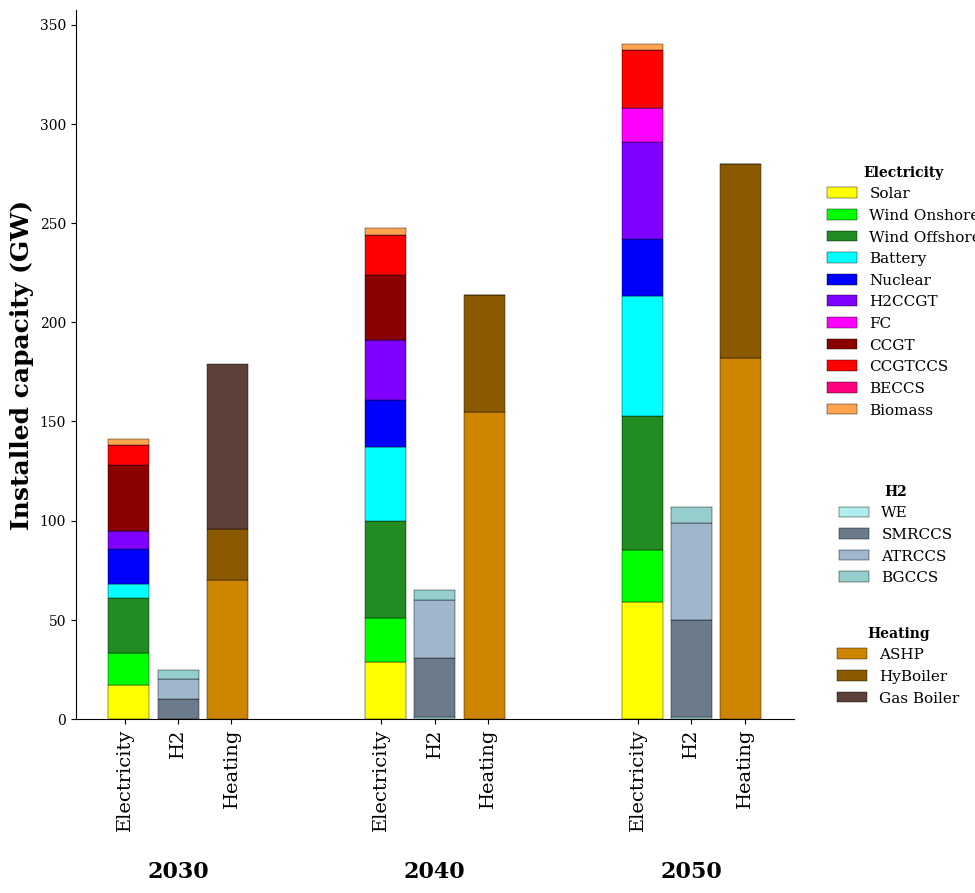

Here is the Python script that generated this plot:
import matplotlib.pyplot as plt
import numpy as np

plt.rcParams['font.family'] = 'serif'

years = ['2030', '2040', '2050']
categories = ['Electricity', 'H2', 'Heating']

# ======================
# دیتای واقعی (ساختار درست)
# ======================
data = {
    '2030': {
        'Electricity': {
            'Solar': 17,
            'Wind Onshore': 16.4,
            'Wind Offshore': 27.7,
            'Battery': 6.8,
            'Nuclear': 18,
            'H2CCGT': 9,
            'FC': 0,
            'CCGT': 33,
            'CCGTCCS': 10,
            'FC': 0,
            'BECCS': 0,
            'Biomass': 3.5,
        },
        'H2': {
            'WE': 0,
            'SMRCCS': 10,
            'ATRCCS': 10,
            'BGCCS': 5
        },
        'Heating': {
            'ASHP': 70,
            'HyBoiler': 26,
            'Gas Boiler': 83
        }
    },

    '2040':{
        'Electricity': {
            'Solar': 29,
            'Wind Onshore': 22,
            'Wind Offshore': 49,
            'Battery': 37,
            'Nuclear': 24,
            'H2CCGT': 30,
            'FC': 0,
            'CCGT': 33,
            'CCGTCCS': 20,
            'BECCS': 0,
            'Biomass': 3.5,
        },
        'H2': {
            'WE': 1,
            'SMRCCS': 30,
            'ATRCCS': 29,
            'BGCCS': 5
        },
        'Heating': {
            'ASHP': 155,
            'HyBoiler': 59,
            'Gas Boiler': 0}
        },

    '2050': {
        'Electricity': {
            'Solar': 59,
            'Wind Onshore': 26,
            'Wind Offshore': 68,
            'Battery': 60,
            'Nuclear': 29,
            'H2CCGT': 49,
            'FC': 17,
            'CCGT': 0,
            'CCGTCCS': 29,
           
            'BECCS': 0,
            'Biomass': 3.5,
        },
        'H2': {
            'WE': 1,
            'SMRCCS': 49,
            'ATRCCS': 49,
            'BGCCS': 8
        },
        'Heating': {
            'ASHP': 182,
            'HyBoiler': 98,
            'Gas Boiler': 0
        }
        }
}

# ======================
# colormap جدا برای هر سکتور
# ======================
# ======================
# تعریف رنگ‌های اختصاصی (اصلاح شده)
# ======================

# ۱. رنگ‌های بخش الکتریسیته
labels_e = ["Solar","Wind Onshore","Wind Offshore","Battery","CCGT","Nuclear","H2CCGT","FC","BECCS","CCGTCCS","Biomass"]
colors_e = ["#FFFF00","#00FF00","#228b22","#00FFFF","#8b0000","#0000FF","#8000FF","#FF00FF","#FF0080","#FF0000","#ffa54f"]

# ۲. رنگ‌های بخش هیدروژن
labels_h2 = ["SMRCCS","ATRCCS","BGCCS","WE"]
colors_h2 = ["#6c7b8b", "#9fb6cd", "#96cdcd","#afeeee"]

# ۳. رنگ‌های بخش گرمایش
labels_ht = ["HyBoiler", "ASHP", "Gas Boiler"]
colors_ht = ["#8b5a00", "#cd8500", "#5d4037"] # رنگ سوم برای Gas Boiler اصلاح شد

# ایجاد دیکشنری نهایی رنگ‌ها
colors = {}
colors.update(dict(zip(labels_e, colors_e)))
colors.update(dict(zip(labels_h2, colors_h2)))
colors.update(dict(zip(labels_ht, colors_ht)))

# ======================
# ادامه کد رسم (بدون تغییر نسبت به قبل)
# ======================
# ======================
# موقعیت
# ======================
x = np.arange(len(years)) * 2.5
width = 0.4

fig, ax = plt.subplots(figsize=(10,9))

# برای legend جدا
legend_e = {}
legend_h2 = {}
legend_ht = {}

# ======================
# رسم
# ======================
for i, year in enumerate(years):
    for j, cat in enumerate(categories):
        xpos = x[i] + (j - 1) * width * 1.2

        bottom = 0
        for tech, value in data[year][cat].items():
            bar = ax.bar(
                xpos,
                value,
                width,
                bottom=bottom,
                color=colors[tech],
                edgecolor='black',
                linewidth=0.3
            )

            # ذخیره برای legend جدا
            if cat == 'Electricity' and tech not in legend_e:
                legend_e[tech] = bar
            elif cat == 'H2' and tech not in legend_h2:
                legend_h2[tech] = bar
            elif cat == 'Heating' and tech not in legend_ht:
                legend_ht[tech] = bar

            bottom += value

# ======================
# محور x
# ======================
all_positions = []
all_labels = []

for i, year in enumerate(years):
    for j, cat in enumerate(categories):
        xpos = x[i] + (j - 1) * width * 1.3
        all_positions.append(xpos)
        all_labels.append(cat)

ax.set_xticks(all_positions)
ax.set_xticklabels(all_labels, rotation=90,  fontsize=14)

# سال‌ها
for i, year in enumerate(years):
    ax.text(
        x[i],
        -0.2 * ax.get_ylim()[1],
        
        year,
        ha='center',
        va='top',
        fontsize=16,
        fontweight='bold'
    )

# ======================
# legend های جدا (حرفه‌ای)
# ======================
leg1 = ax.legend(
    [legend_e[k][0] for k in legend_e],
    legend_e.keys(),
    title='Electricity',
    loc='upper right',
    bbox_to_anchor=(1.28, 0.8),
    fontsize=11,
    frameon=False
)
leg1.get_title().set_fontweight('bold')
leg2 = ax.legend(
    [legend_h2[k][0] for k in legend_h2],
    legend_h2.keys(),
    title='H2', 
    loc='upper right',
    bbox_to_anchor=(1.24, 0.35),
    fontsize=11,
    frameon=False
)
leg2.get_title().set_fontweight('bold')
leg3 = ax.legend(
    [legend_ht[k][0] for k in legend_ht],
    legend_ht.keys(),
    title='Heating',
    loc='upper right',
    bbox_to_anchor=(1.25, 0.15),
    fontsize=11,
    frameon=False
)
leg3.get_title().set_fontweight('bold')
ax.add_artist(leg1)
ax.add_artist(leg2)

# ======================
# استایل
# ======================
ax.set_ylabel('Installed capacity (GW)', fontsize=18,fontweight='bold')

ax.spines['top'].set_visible(False)
ax.spines['right'].set_visible(False)

plt.tight_layout()
plt.show()
